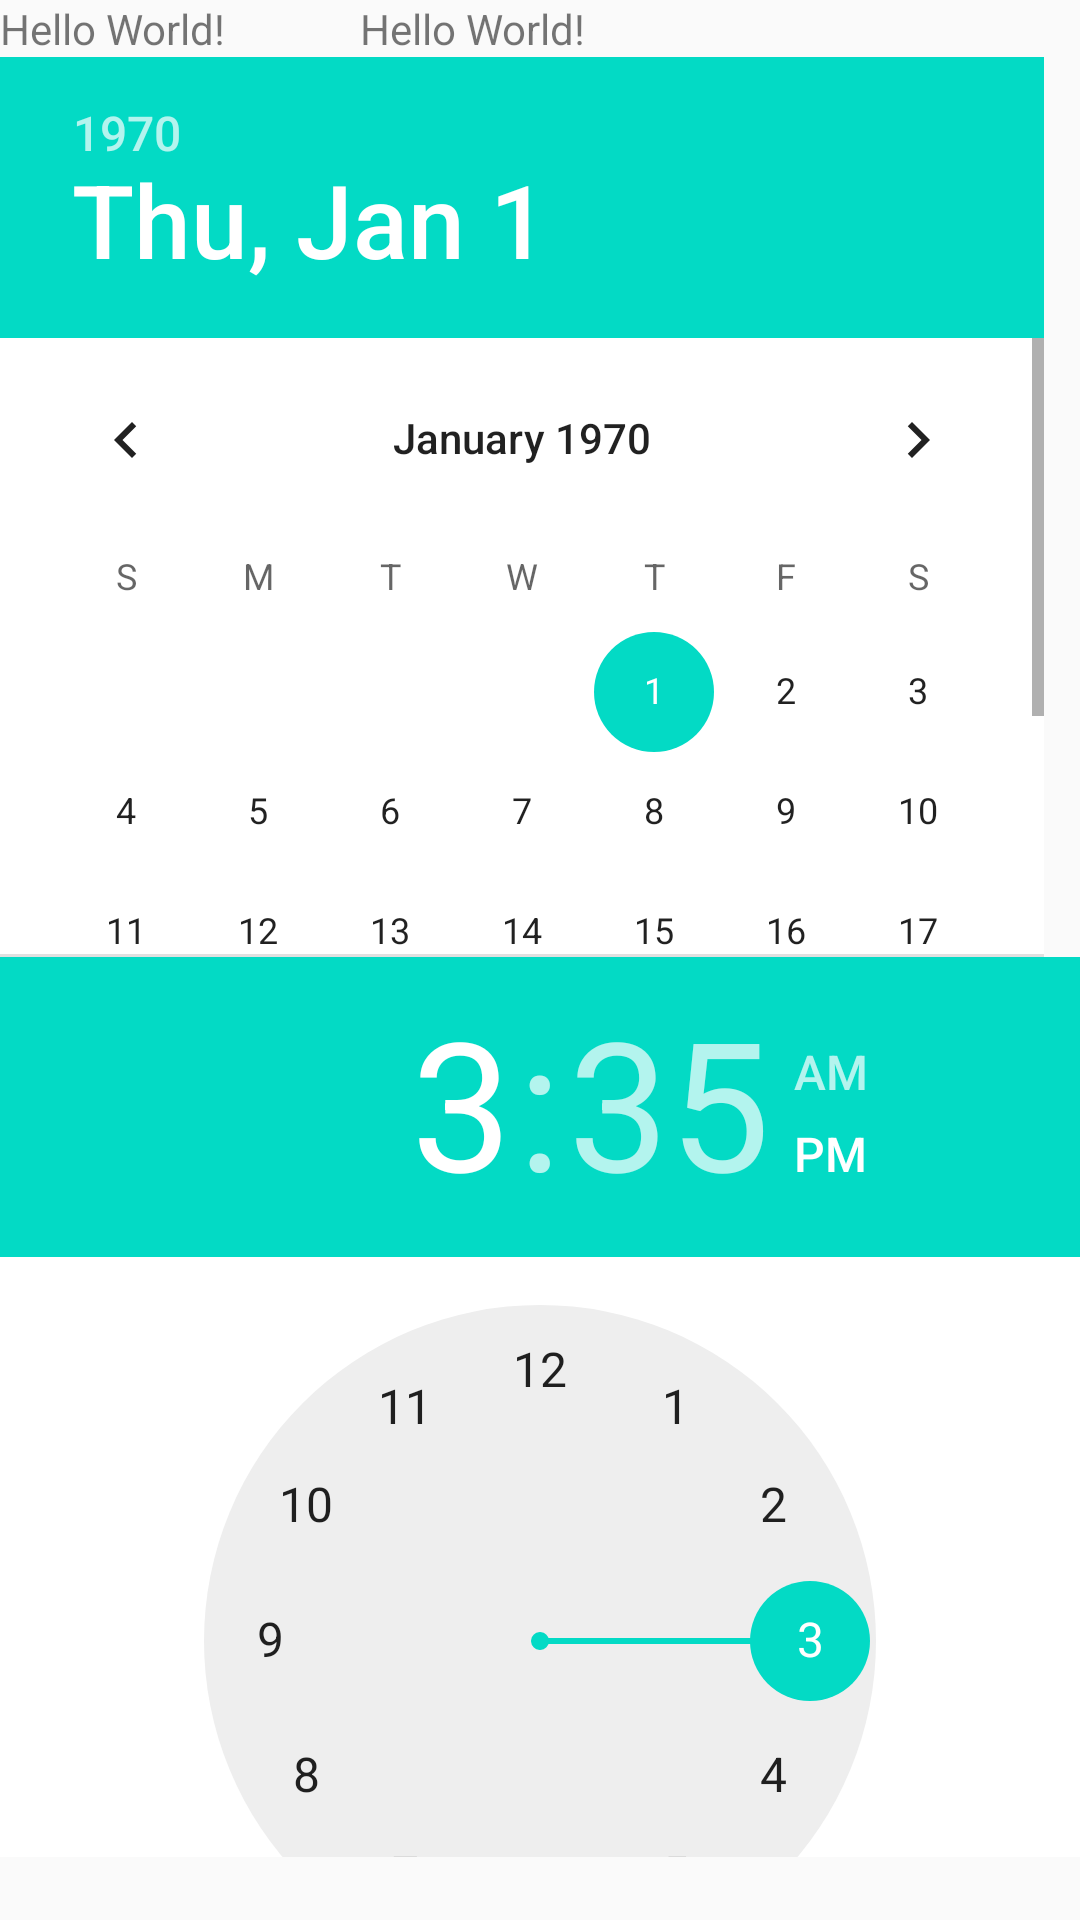

The Android layout XML behind this screen, and the referenced resources:
<!-- AndroidManifest.xml: application theme AppTheme.NoActionBar -->
<!-- res/layout/activity_w2.xml -->
<?xml version="1.0" encoding="utf-8"?>
<RelativeLayout xmlns:android="http://schemas.android.com/apk/res/android"
    xmlns:app="http://schemas.android.com/apk/res-auto"
    xmlns:tools="http://schemas.android.com/tools"
    android:layout_width="match_parent"
    android:layout_height="match_parent"
    android:background="@color/background"
    tools:context=".W2">
    <TextView
        android:id="@+id/tv1"
        android:layout_width="120dp"
        android:layout_height="wrap_content"
        android:text="Hello World!" />

    <TextView
        android:id="@+id/tv2"
        android:layout_width="120dp"
        android:layout_height="wrap_content"
        android:text="Hello World!"
        android:layout_toRightOf="@+id/tv1"/>

    <DatePicker
        android:id="@+id/dp"
        android:layout_width="wrap_content"
        android:layout_height="300dp"
        android:layout_below="@+id/tv1"
        android:calendarViewShown="false"
        android:background="#fff"/>

    <TimePicker
        android:id="@+id/tp"
        android:layout_width="match_parent"
        android:layout_height="300dp"
        android:layout_below="@+id/dp"
        android:background="#fff"/>


</RelativeLayout>
<!-- resources referenced by this layout -->
<resources>
  <style name="AppTheme.NoActionBar" parent="AppTheme">
          <item name="windowNoTitle">true</item>
          <item name="windowActionBar">false</item>
          <item name="android:windowFullscreen">false</item>
      </style>
  <style name="AppTheme" parent="Theme.AppCompat.Light.DarkActionBar">
          
          <item name="colorPrimary">@color/colorPrimary</item>
          <item name="colorPrimaryDark">@color/colorPrimaryDark</item>
          <item name="colorAccent">@color/colorAccent</item>
      </style>
  <!-- not gathered from this repository: default colours our renderer supplied (Android Studio template values) -->
  <color name="colorPrimary">#FF6200EE</color>
  <color name="colorPrimaryDark">#FF3700B3</color>
  <color name="colorAccent">#FF03DAC5</color>
</resources>
